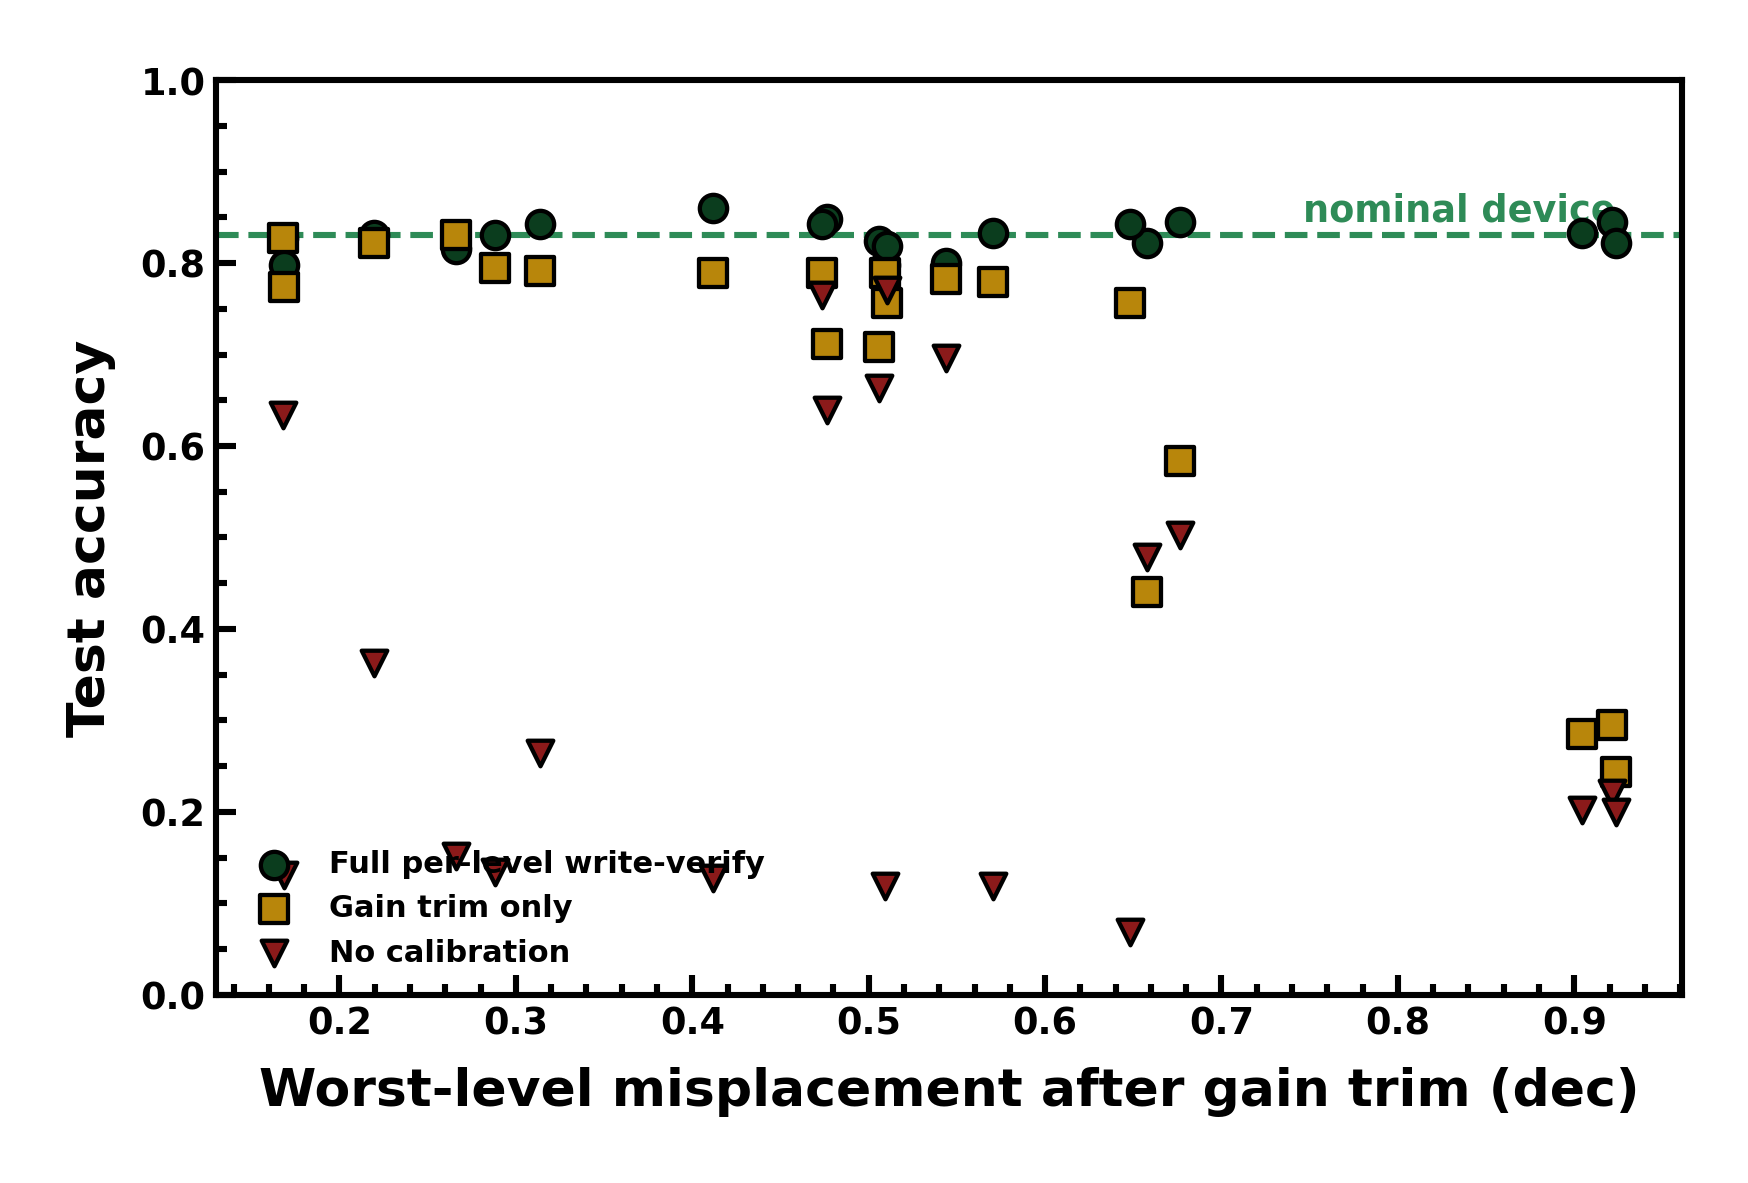

Source data for this figure (header and first rows):
node, anchored_max_decades, anchored_sd_decades, mean_shift_decades, uncal_acc, gain_acc, cal_acc
v_01, 0.2663, 0.1052, -0.2249, 0.1518, 0.8304, 0.8155
v_02, 0.2197, 0.08554, -0.1791, 0.3631, 0.8214, 0.8304
v_03, 0.1679, 0.06836, -0.1572, 0.6339, 0.8274, 0.8274
v_04, 0.5058, 0.1641, 0.3934, 0.6637, 0.7083, 0.8244
v_05, 0.4766, 0.1489, 0.4614, 0.6399, 0.7113, 0.8482
v_06, 0.9042, 0.2939, 0.9351, 0.2024, 0.2857, 0.8333
v_07, 0.9213, 0.2991, 0.9802, 0.2202, 0.2946, 0.8452
v_08, 0.9235, 0.2998, 1.007, 0.1994, 0.244, 0.8214
v_09, 0.3135, 0.1455, -0.6172, 0.2649, 0.7917, 0.8423
v_10, 0.1686, 0.09189, -0.5561, 0.131, 0.7738, 0.7976
v_11, 0.6765, 0.2223, 0.5896, 0.503, 0.5833, 0.8452
v_12, 0.6579, 0.2087, 0.6555, 0.4792, 0.4405, 0.8214
v_13, 0.6479, 0.2428, -0.9711, 0.06845, 0.756, 0.8423
v_14, 0.5702, 0.2151, -0.9343, 0.119, 0.7798, 0.8333
v_15, 0.5095, 0.1938, -0.918, 0.119, 0.7887, 0.7976
v_16, 0.412, 0.1747, -0.3872, 0.128, 0.7887, 0.8601
v_17, 0.2883, 0.1257, -0.3251, 0.1339, 0.7946, 0.8304
v_18, 0.5438, 0.1976, 0.2153, 0.6964, 0.7827, 0.8006
v_19, 0.5103, 0.1811, 0.2592, 0.7708, 0.756, 0.8185
v_20, 0.4738, 0.1641, 0.2815, 0.7649, 0.7887, 0.8423
